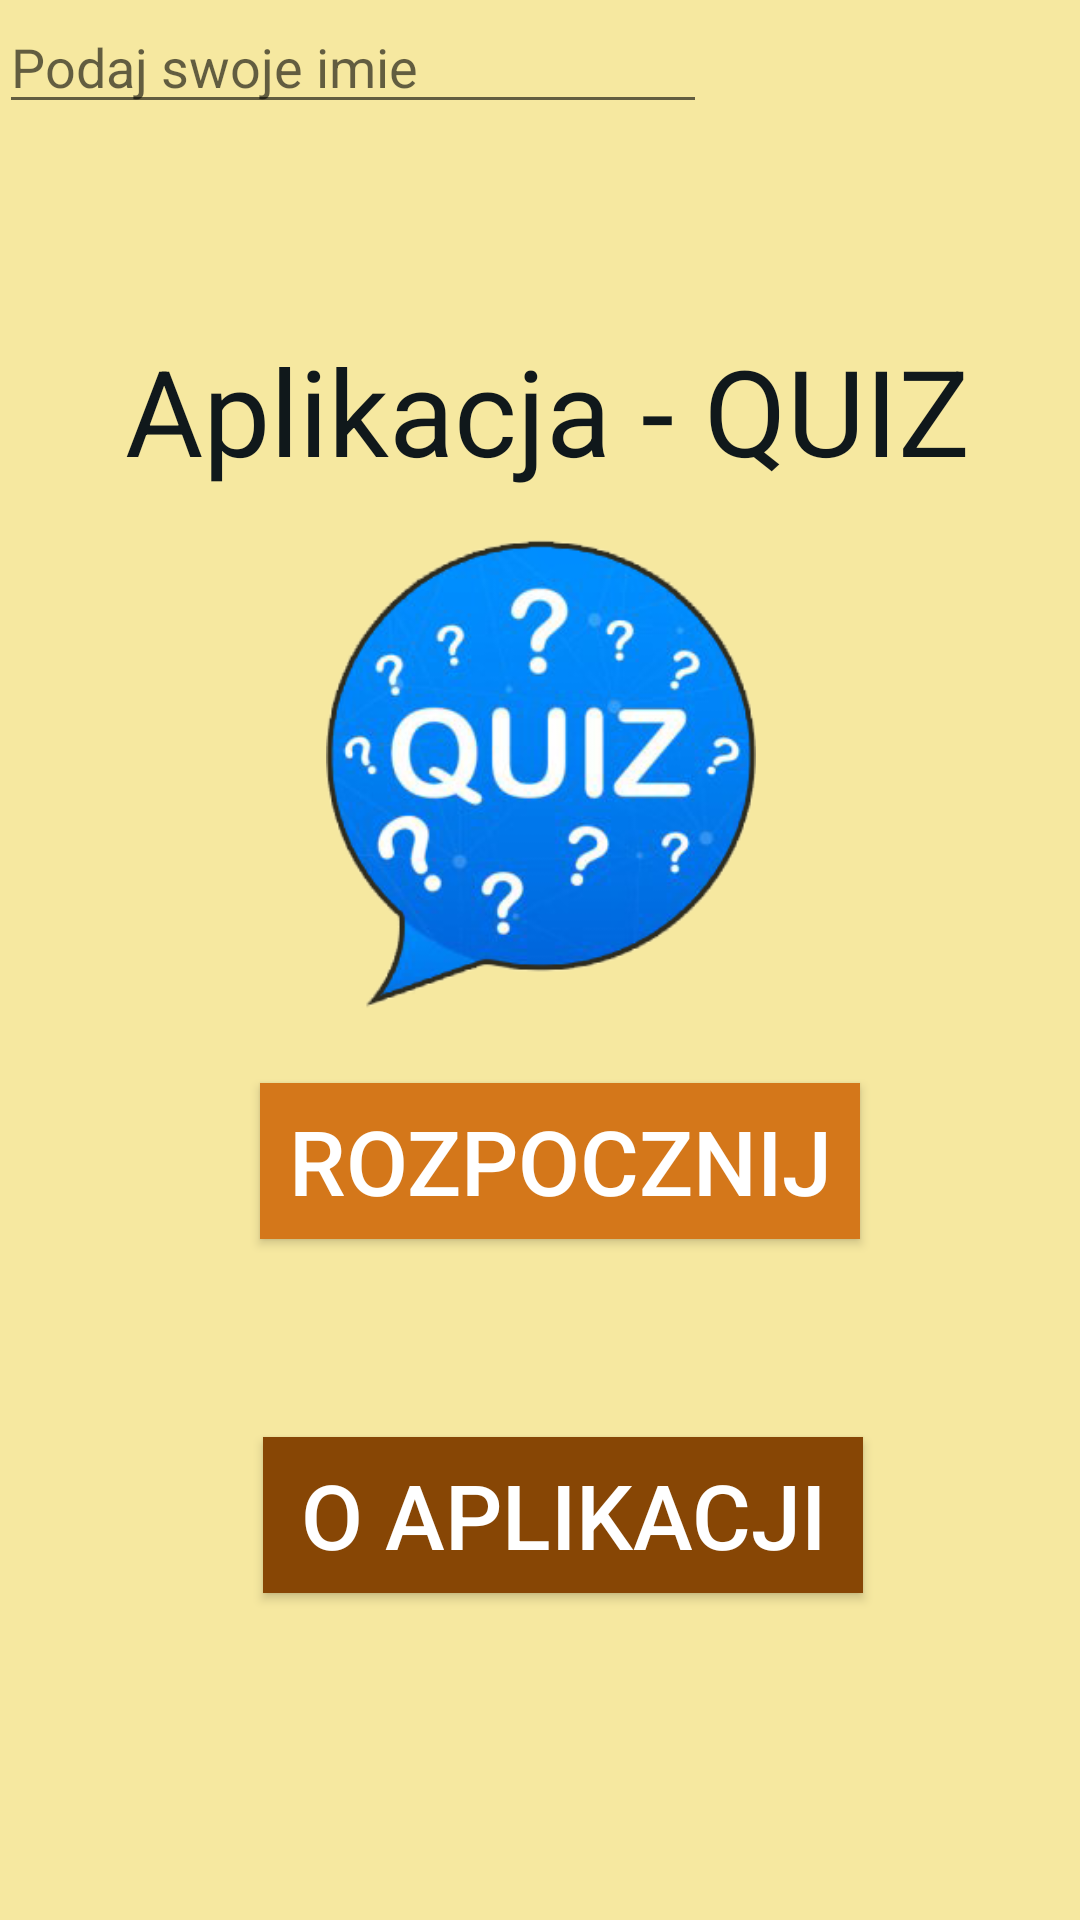

Produce the Android XML layout that renders to this screen, including the resource entries it uses.
<!-- AndroidManifest.xml: application theme wsb -->
<!-- res/layout/activity_main.xml -->
<?xml version="1.0" encoding="utf-8"?>
<RelativeLayout xmlns:android="http://schemas.android.com/apk/res/android"
    xmlns:app="http://schemas.android.com/apk/res-auto"
    xmlns:tools="http://schemas.android.com/tools"
    android:layout_width="match_parent"
    android:layout_height="match_parent"
    android:paddingBottom="@dimen/activity_vertical_margin"
    android:paddingLeft="@dimen/activity_horizontal_margin"
    android:paddingRight="@dimen/activity_horizontal_margin"
    android:paddingTop="@dimen/activity_vertical_margin"
    android:background="#F6E8A0"
    tools:context="com.example.projectwsb.projektquiz.MainActivity"
    >

    <TextView
        android:id="@+id/textView"
        android:layout_width="294dp"
        android:layout_height="97dp"
        android:layout_alignStart="@+id/editName"
        android:layout_alignLeft="@+id/editName"
        android:layout_alignParentTop="true"
        android:layout_marginStart="42dp"
        android:layout_marginLeft="42dp"
        android:layout_marginTop="110dp"
        android:text="Aplikacja - QUIZ"
        android:textColor="#10181B"
        android:textSize="40dp"
        tools:text="Aplikacja - QUIZ" />

    <Button
        android:id="@+id/button"
        android:layout_width="200dp"
        android:layout_height="52dp"
        android:layout_above="@+id/button2"
        android:layout_alignStart="@+id/editName"
        android:layout_alignLeft="@+id/editName"
        android:layout_marginStart="87dp"
        android:layout_marginLeft="87dp"
        android:layout_marginBottom="66dp"
        android:background="#D4771A"
        android:text="Rozpocznij"
        android:textColor="#ffffff"
        android:textSize="30dp" />

    <EditText
        android:id="@+id/editName"
        android:layout_width="236dp"
        android:layout_height="wrap_content"
        android:ems="10"
        android:hint="Podaj swoje imie"
        android:inputType="textPersonName"
        android:textColor="#df040b" />

    <Button
        android:id="@+id/button2"
        android:layout_width="200dp"
        android:layout_height="52dp"
        android:layout_alignStart="@+id/button"
        android:layout_alignLeft="@+id/button"
        android:layout_alignParentBottom="true"
        android:layout_marginStart="1dp"
        android:layout_marginLeft="1dp"
        android:layout_marginBottom="109dp"
        android:background="#874605"
        android:text="O aplikacji"
        android:textColor="#ffffff"
        android:textSize="30dp" />

    <ImageView
        android:id="@+id/imageView"
        android:layout_width="154dp"
        android:layout_height="156dp"
        android:layout_alignParentTop="true"
        android:layout_alignParentEnd="true"
        android:layout_alignParentRight="true"
        android:layout_centerInParent="true"
        android:layout_marginTop="180dp"
        android:layout_marginEnd="103dp"
        android:layout_marginRight="103dp"
        app:srcCompat="@drawable/untitled_1" />
</RelativeLayout>
<!-- resources referenced by this layout -->
<resources>
  <!-- drawable untitled_1: png bitmap (drawable, 76797 bytes) -->
  <style name="wsb" parent="Theme.AppCompat.Light.DarkActionBar">
          <item name="colorPrimary">@color/colorPrimary</item>
          <item name="colorPrimaryDark">@color/colorPrimaryDark</item>
          <item name="colorAccent">@color/colorAccent</item>
      </style>
  <color name="colorPrimary">#FFC107</color>
  <color name="colorPrimaryDark">#FF5722</color>
  <color name="colorAccent">#FFEB3B</color>
</resources>
